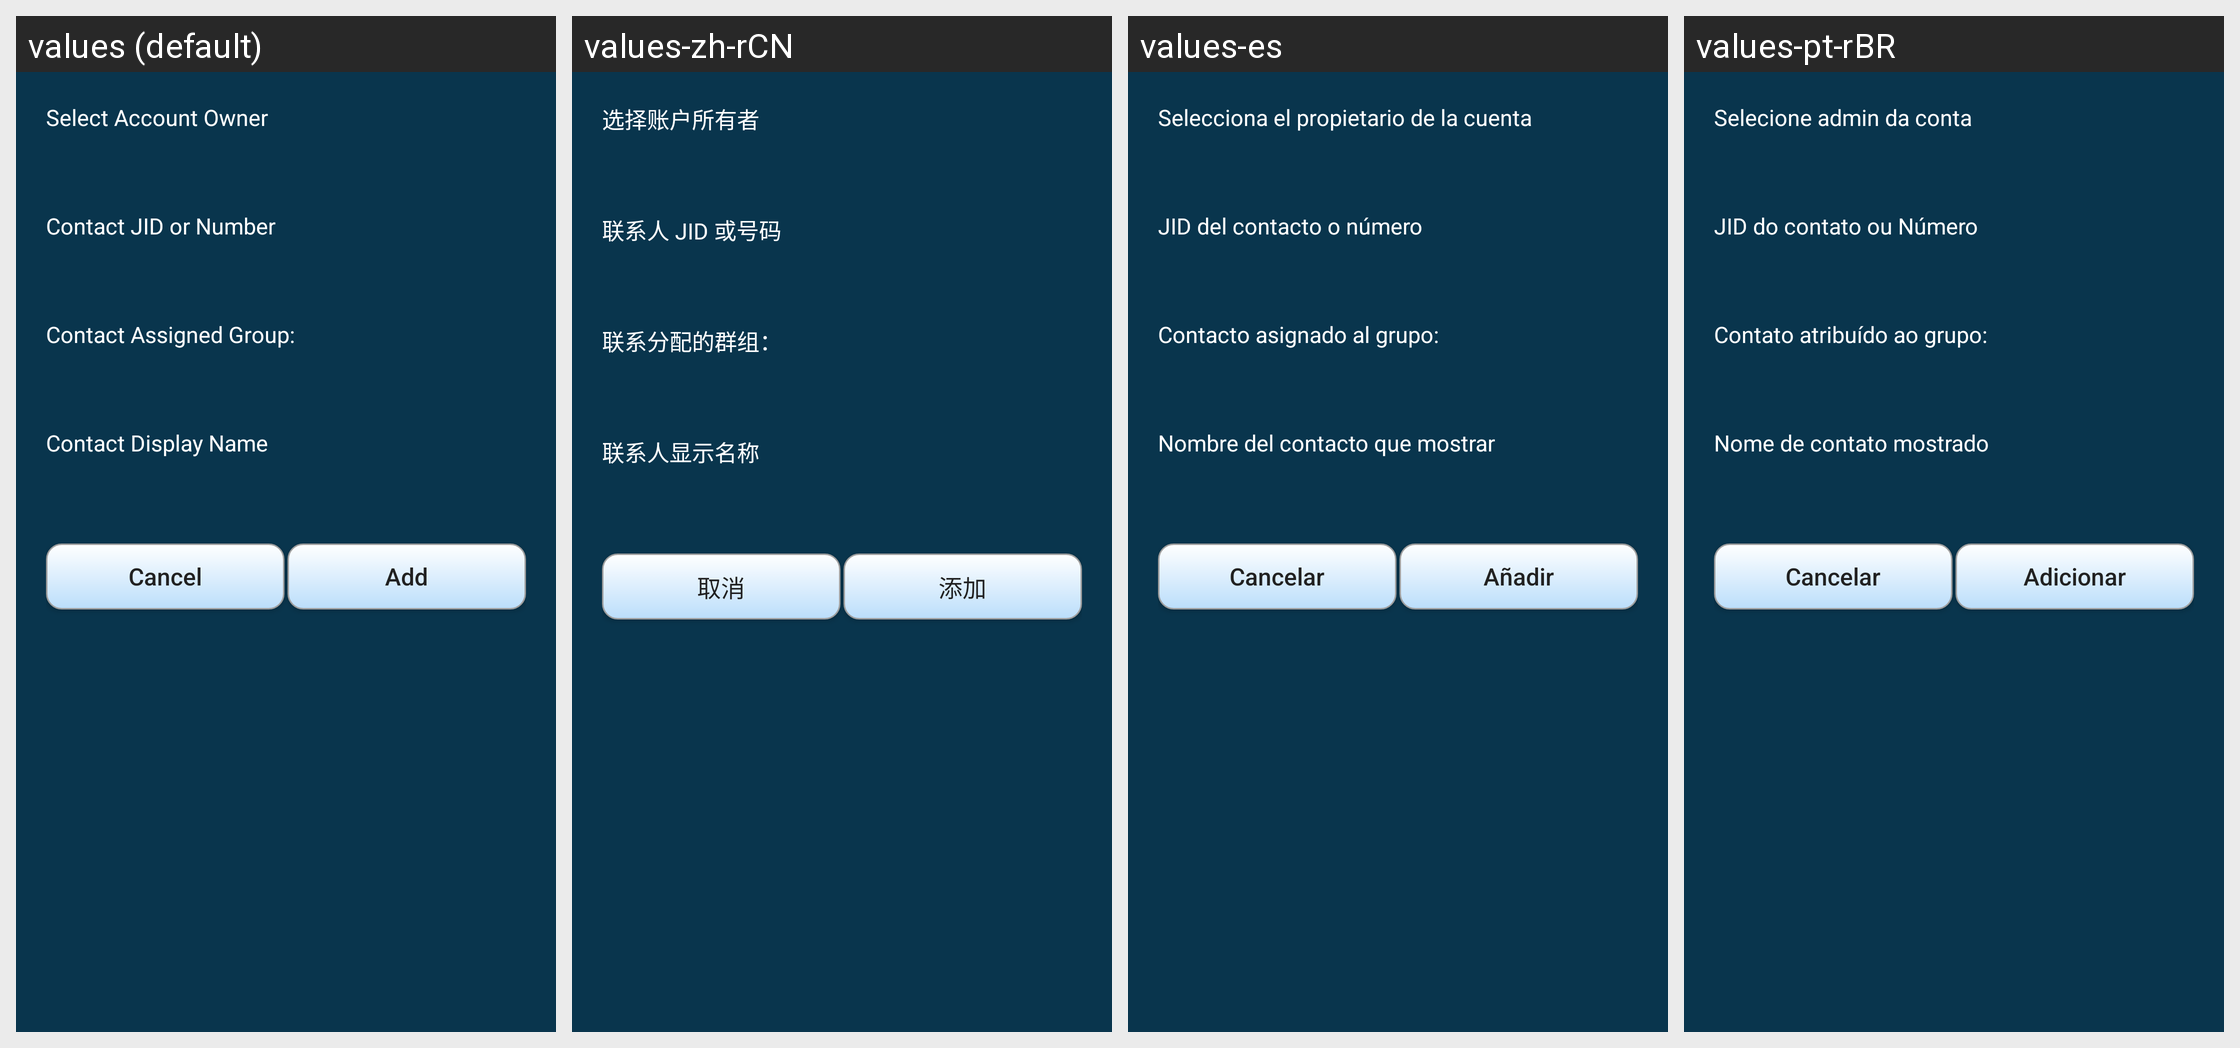

This grid shows one Android layout under several languages. Give, for every string resource on the screen, its name, the default text and each shown locale's text.
Android screen res/layout/add_contact.xml rendered under 4 locales, left to right: values (default), values-zh-rCN, values-es, values-pt-rBR. Device: Nexus 5 (rendered at 1080×1920; each locale shown at half size, 540×960, under a caption strip naming it); theme AppTheme.
Other locales in the repository, not shown: values-ar, values-de, values-fi, values-in, values-ru, values-sk.
Strings drawn on this screen, with the default value and each locale's value (text and hints the layout hard-codes, and strings that could not be matched under every locale, appear in the picture but are not listed):

select_account_owner
  values: Select Account Owner
  values-zh-rCN: 选择账户所有者
  values-es: Selecciona el propietario de la cuenta
  values-pt-rBR: Selecione admin da conta

contact_name
  values: Contact JID or Number
  values-zh-rCN: 联系人 JID 或号码
  values-es: JID del contacto o número
  values-pt-rBR: JID do contato ou Número

assign_group
  values: Contact Assigned Group:
  values-zh-rCN: 联系分配的群组：
  values-es: Contacto asignado al grupo:
  values-pt-rBR: Contato atribuído ao grupo:

contact_display_name
  values: Contact Display Name
  values-zh-rCN: 联系人显示名称
  values-es: Nombre del contacto que mostrar
  values-pt-rBR: Nome de contato mostrado

cancel
  values: Cancel
  values-zh-rCN: 取消
  values-es: Cancelar
  values-pt-rBR: Cancelar

add
  values: Add
  values-zh-rCN: 添加
  values-es: Añadir
  values-pt-rBR: Adicionar
